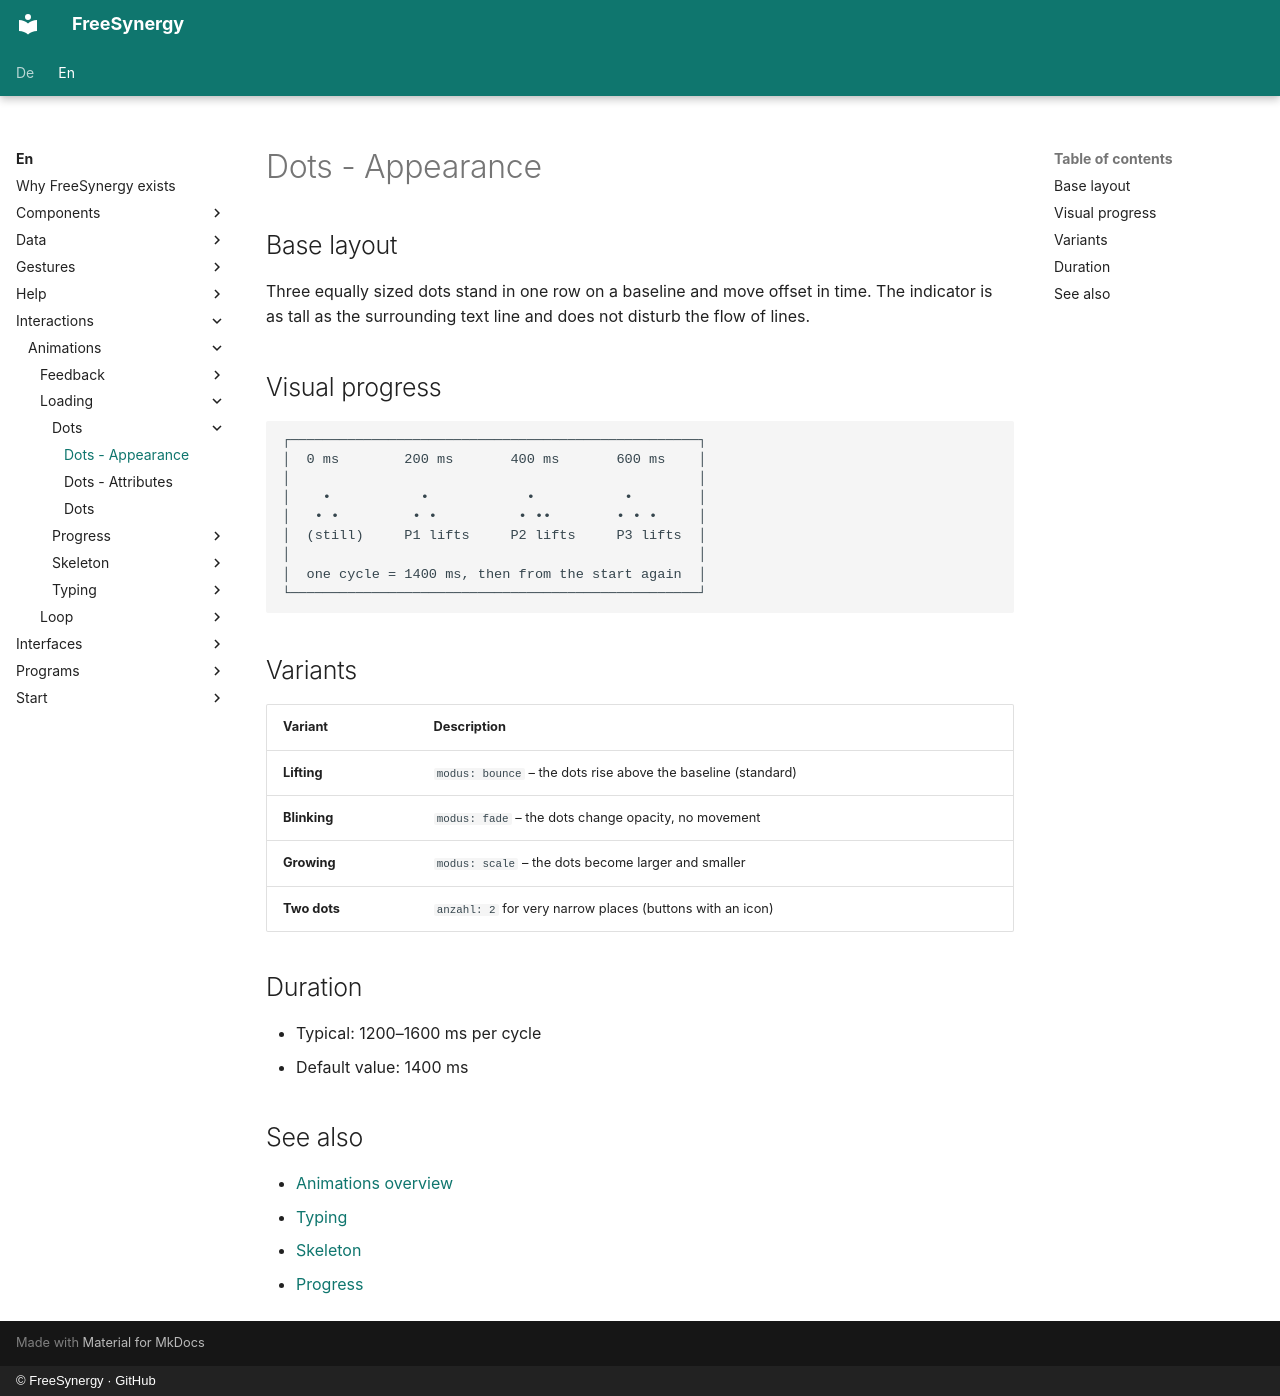

repository: FreeSynergy/fs-documentation · page: en/interactions/animations/loading/dots/appearance/index.html · generator: mkdocs · copyright: © FreeSynergy · GitHub

# Dots - Appearance

## Base layout

Three equally sized dots stand in one row on a baseline and move offset in time.
The indicator is as tall as the surrounding text line and does not disturb the
flow of lines.

## Visual progress

```
┌──────────────────────────────────────────────────┐
│  0 ms        200 ms       400 ms       600 ms    │
│                                                  │
│    •           •            •           •        │
│   • •         • •          • ••        • • •     │
│  (still)     P1 lifts     P2 lifts     P3 lifts  │
│                                                  │
│  one cycle = 1400 ms, then from the start again  │
└──────────────────────────────────────────────────┘
```

## Variants

| Variant | Description |
|---------|-------------|
| **Lifting** | `modus: bounce` – the dots rise above the baseline (standard) |
| **Blinking** | `modus: fade` – the dots change opacity, no movement |
| **Growing** | `modus: scale` – the dots become larger and smaller |
| **Two dots** | `anzahl: 2` for very narrow places (buttons with an icon) |

## Duration

- Typical: 1200–1600 ms per cycle
- Default value: 1400 ms

## See also

- [Animations overview](../../index.md)
- [Typing](../typing/description.md)
- [Skeleton](../skeleton/description.md)
- [Progress](../progress/description.md)
